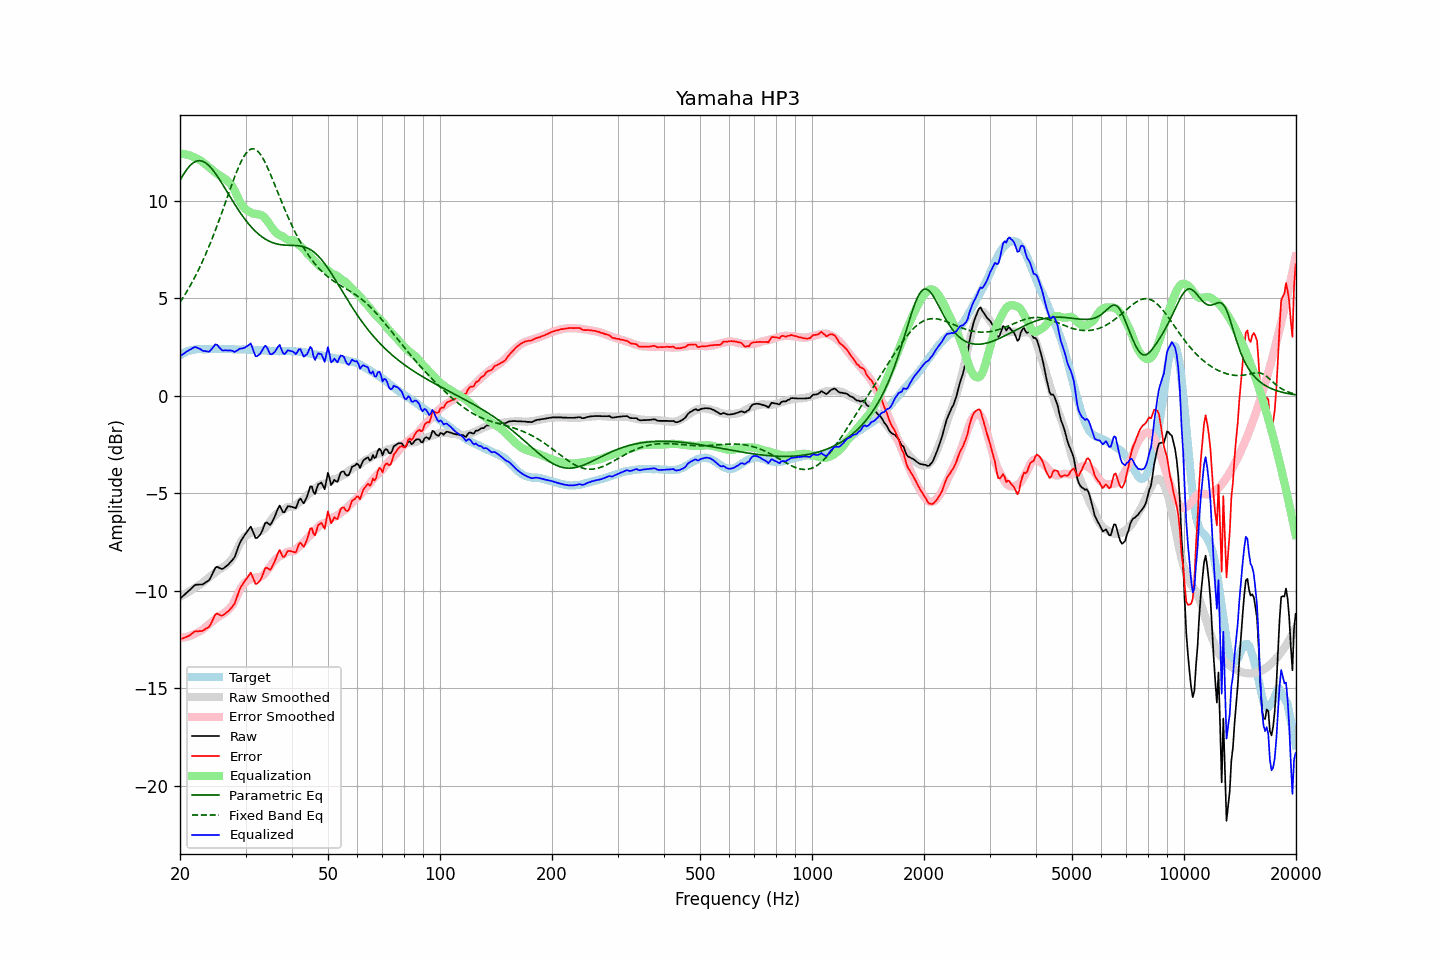

Source data for this figure (header and first rows):
frequency, raw, error, smoothed, error_smoothed, equalization, parametric_eq, fixed_band_eq, equalized_raw, equalized_smoothed, target
20.00, -10.40, -12.48, -10.31, -12.42, 12.42, 11.04, 4.79, 2.02, 2.11, 2.08
20.20, -10.33, -12.46, -10.27, -12.41, 12.41, 11.19, 4.91, 2.08, 2.15, 2.13
20.40, -10.26, -12.44, -10.22, -12.40, 12.40, 11.33, 5.04, 2.14, 2.18, 2.18
20.61, -10.19, -12.40, -10.18, -12.39, 12.39, 11.46, 5.17, 2.20, 2.21, 2.21
20.81, -10.11, -12.37, -10.13, -12.37, 12.37, 11.58, 5.31, 2.26, 2.24, 2.26
21.02, -10.04, -12.34, -10.08, -12.35, 12.35, 11.69, 5.45, 2.31, 2.27, 2.30
21.23, -9.97, -12.29, -10.03, -12.32, 12.32, 11.78, 5.59, 2.35, 2.30, 2.32
21.44, -9.89, -12.23, -9.97, -12.29, 12.29, 11.86, 5.74, 2.40, 2.32, 2.34
21.66, -9.81, -12.17, -9.92, -12.26, 12.26, 11.93, 5.89, 2.45, 2.34, 2.36
21.87, -9.73, -12.10, -9.87, -12.22, 12.22, 11.99, 6.05, 2.49, 2.36, 2.37
22.09, -9.69, -12.08, -9.81, -12.18, 12.18, 12.02, 6.21, 2.49, 2.37, 2.38
22.31, -9.69, -12.08, -9.75, -12.14, 12.14, 12.05, 6.37, 2.45, 2.38, 2.39
22.54, -9.68, -12.07, -9.71, -12.10, 12.10, 12.06, 6.54, 2.42, 2.39, 2.39
22.76, -9.68, -12.07, -9.66, -12.05, 12.05, 12.05, 6.71, 2.37, 2.39, 2.39
22.99, -9.68, -12.06, -9.60, -11.99, 11.99, 12.03, 6.89, 2.31, 2.39, 2.38
23.22, -9.63, -12.01, -9.53, -11.92, 11.92, 11.99, 7.08, 2.29, 2.40, 2.38
23.45, -9.57, -11.95, -9.46, -11.86, 11.86, 11.94, 7.26, 2.29, 2.40, 2.38
23.69, -9.52, -11.91, -9.39, -11.79, 11.79, 11.88, 7.45, 2.27, 2.40, 2.39
23.92, -9.47, -11.86, -9.33, -11.72, 11.72, 11.80, 7.65, 2.26, 2.40, 2.39
24.16, -9.33, -11.73, -9.26, -11.66, 11.66, 11.72, 7.85, 2.33, 2.40, 2.40
24.40, -9.16, -11.57, -9.19, -11.59, 11.59, 11.62, 8.06, 2.43, 2.39, 2.41
24.65, -8.99, -11.39, -9.13, -11.52, 11.52, 11.52, 8.27, 2.53, 2.39, 2.40
24.89, -8.82, -11.22, -9.06, -11.45, 11.45, 11.41, 8.48, 2.63, 2.39, 2.40
25.14, -8.77, -11.17, -8.99, -11.39, 11.39, 11.29, 8.70, 2.61, 2.40, 2.39
25.39, -8.81, -11.21, -8.93, -11.33, 11.33, 11.16, 8.92, 2.52, 2.40, 2.40
25.65, -8.85, -11.25, -8.88, -11.28, 11.28, 11.04, 9.15, 2.43, 2.40, 2.40
25.91, -8.89, -11.28, -8.83, -11.23, 11.23, 10.90, 9.38, 2.34, 2.40, 2.39
26.16, -8.86, -11.25, -8.78, -11.18, 11.18, 10.77, 9.61, 2.32, 2.40, 2.39
26.43, -8.79, -11.18, -8.73, -11.12, 11.12, 10.63, 9.84, 2.33, 2.39, 2.39
26.69, -8.73, -11.12, -8.66, -11.05, 11.05, 10.50, 10.08, 2.32, 2.39, 2.39
26.96, -8.66, -11.06, -8.59, -10.98, 10.98, 10.36, 10.31, 2.32, 2.39, 2.40
27.23, -8.57, -10.97, -8.51, -10.90, 10.90, 10.22, 10.54, 2.32, 2.39, 2.39
27.50, -8.48, -10.87, -8.41, -10.80, 10.80, 10.09, 10.77, 2.32, 2.38, 2.39
27.77, -8.39, -10.77, -8.30, -10.68, 10.68, 9.96, 11.00, 2.29, 2.38, 2.38
28.05, -8.28, -10.66, -8.14, -10.52, 10.52, 9.82, 11.22, 2.24, 2.38, 2.38
28.33, -8.05, -10.42, -7.97, -10.35, 10.35, 9.69, 11.43, 2.30, 2.38, 2.37
28.62, -7.82, -10.19, -7.79, -10.16, 10.16, 9.57, 11.64, 2.34, 2.38, 2.37
28.90, -7.59, -9.96, -7.62, -10.00, 10.00, 9.44, 11.83, 2.41, 2.38, 2.37
29.19, -7.43, -9.79, -7.48, -9.85, 9.85, 9.32, 12.00, 2.42, 2.37, 2.36
29.48, -7.30, -9.68, -7.36, -9.73, 9.73, 9.21, 12.17, 2.43, 2.37, 2.38
29.78, -7.17, -9.54, -7.26, -9.63, 9.63, 9.10, 12.31, 2.46, 2.37, 2.37
30.08, -7.05, -9.43, -7.18, -9.55, 9.55, 8.99, 12.43, 2.50, 2.37, 2.38
30.38, -6.94, -9.31, -7.13, -9.50, 9.50, 8.88, 12.52, 2.55, 2.37, 2.37
30.68, -6.83, -9.19, -7.08, -9.45, 9.45, 8.78, 12.60, 2.61, 2.36, 2.36
30.99, -6.71, -9.07, -7.04, -9.40, 9.40, 8.69, 12.64, 2.69, 2.36, 2.36
31.30, -6.90, -9.26, -7.00, -9.36, 9.36, 8.60, 12.66, 2.46, 2.36, 2.36
31.61, -7.10, -9.46, -6.98, -9.34, 9.34, 8.51, 12.66, 2.24, 2.36, 2.36
31.93, -7.30, -9.65, -6.97, -9.33, 9.33, 8.43, 12.62, 2.03, 2.35, 2.35
32.24, -7.29, -9.63, -6.97, -9.32, 9.32, 8.35, 12.57, 2.03, 2.35, 2.34
32.57, -7.20, -9.55, -6.96, -9.30, 9.30, 8.28, 12.48, 2.10, 2.34, 2.35
32.89, -7.12, -9.46, -6.95, -9.28, 9.28, 8.21, 12.38, 2.16, 2.34, 2.34
33.22, -6.95, -9.28, -6.92, -9.25, 9.25, 8.15, 12.25, 2.30, 2.33, 2.33
33.55, -6.74, -9.07, -6.86, -9.19, 9.19, 8.09, 12.11, 2.45, 2.33, 2.33
33.89, -6.53, -8.85, -6.78, -9.10, 9.10, 8.04, 11.95, 2.57, 2.32, 2.32
34.23, -6.50, -8.82, -6.68, -9.00, 9.00, 7.99, 11.78, 2.49, 2.32, 2.32
34.57, -6.56, -8.87, -6.57, -8.89, 8.89, 7.94, 11.60, 2.32, 2.31, 2.31
34.92, -6.63, -8.93, -6.46, -8.76, 8.76, 7.90, 11.41, 2.13, 2.31, 2.30
35.27, -6.52, -8.82, -6.34, -8.64, 8.64, 7.87, 11.21, 2.12, 2.30, 2.30
35.62, -6.35, -8.65, -6.23, -8.53, 8.53, 7.84, 11.01, 2.18, 2.30, 2.30
35.97, -6.19, -8.48, -6.14, -8.44, 8.44, 7.81, 10.81, 2.25, 2.30, 2.29
... 635 more rows
